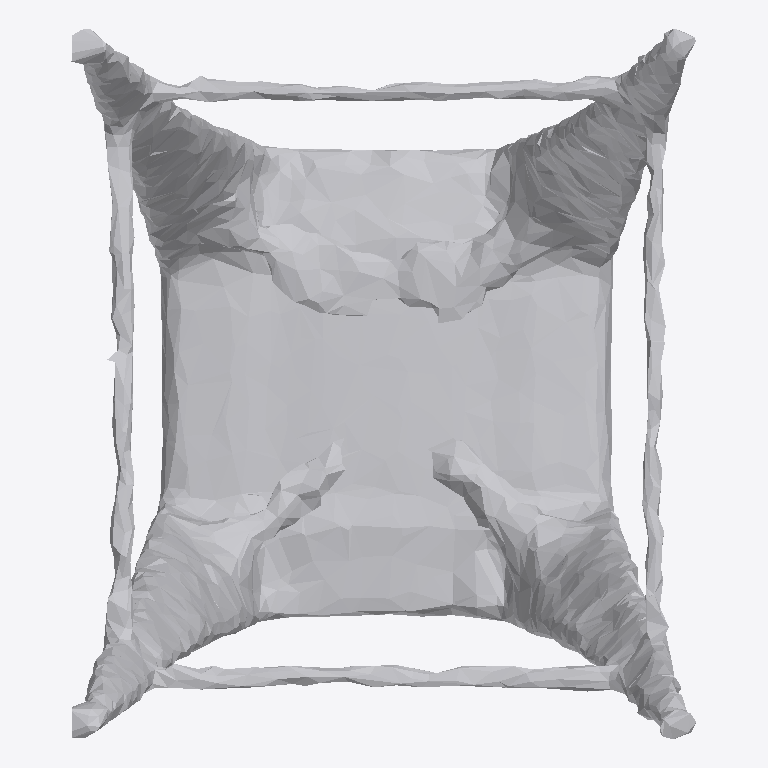
Plan cut of the same IFC building model at storey 'Ground Floor' (level 0.00 m, cut at 1.40 m), seen from above with north up, elements coloured by IFC class: 1 other element (light grey). No cut surface shows.
Extent 1.0 m × 1.1 m × 1.7 m (x, y, z). Storeys (1): Ground Floor at 0.00 m. Elements (1): 1 IfcFurniture.

HEADER;
FILE_DESCRIPTION(('ViewDefinition [CoordinationView]'),'2;1');
FILE_NAME('','2026-07-12T15:29:49',(''),(''),'IfcOpenShell 0.8.0','IfcOpenShell 0.8.0','');
FILE_SCHEMA(('IFC4'));
ENDSEC;
DATA;
#17=IFCPROJECT('29mLYQGxnDS9Nzb9YJ2xsD',#5,'Office Project',$,$,$,$,(#15),#10);
#20=IFCSITE('2fom3TKwf0xgVAaaHx_uFe',#5,'Site',$,$,#19,$,$,.ELEMENT.,$,$,$,$,$);
#22=IFCBUILDING('1WYfOtfv19HxSX4YS_oAN1',#5,'Building',$,$,#21,$,$,.ELEMENT.,$,$,$);
#24=IFCBUILDINGSTOREY('3mwghnJkD8_f0imBl_s9tl',#5,'Ground Floor',$,$,#23,$,$,.ELEMENT.,0.0);
#35=IFCFURNITURE('0G29Zagwr8w9sVdhfVO8cS',#5,'stool',$,$,#34,#31,$,$);
ENDSEC;
